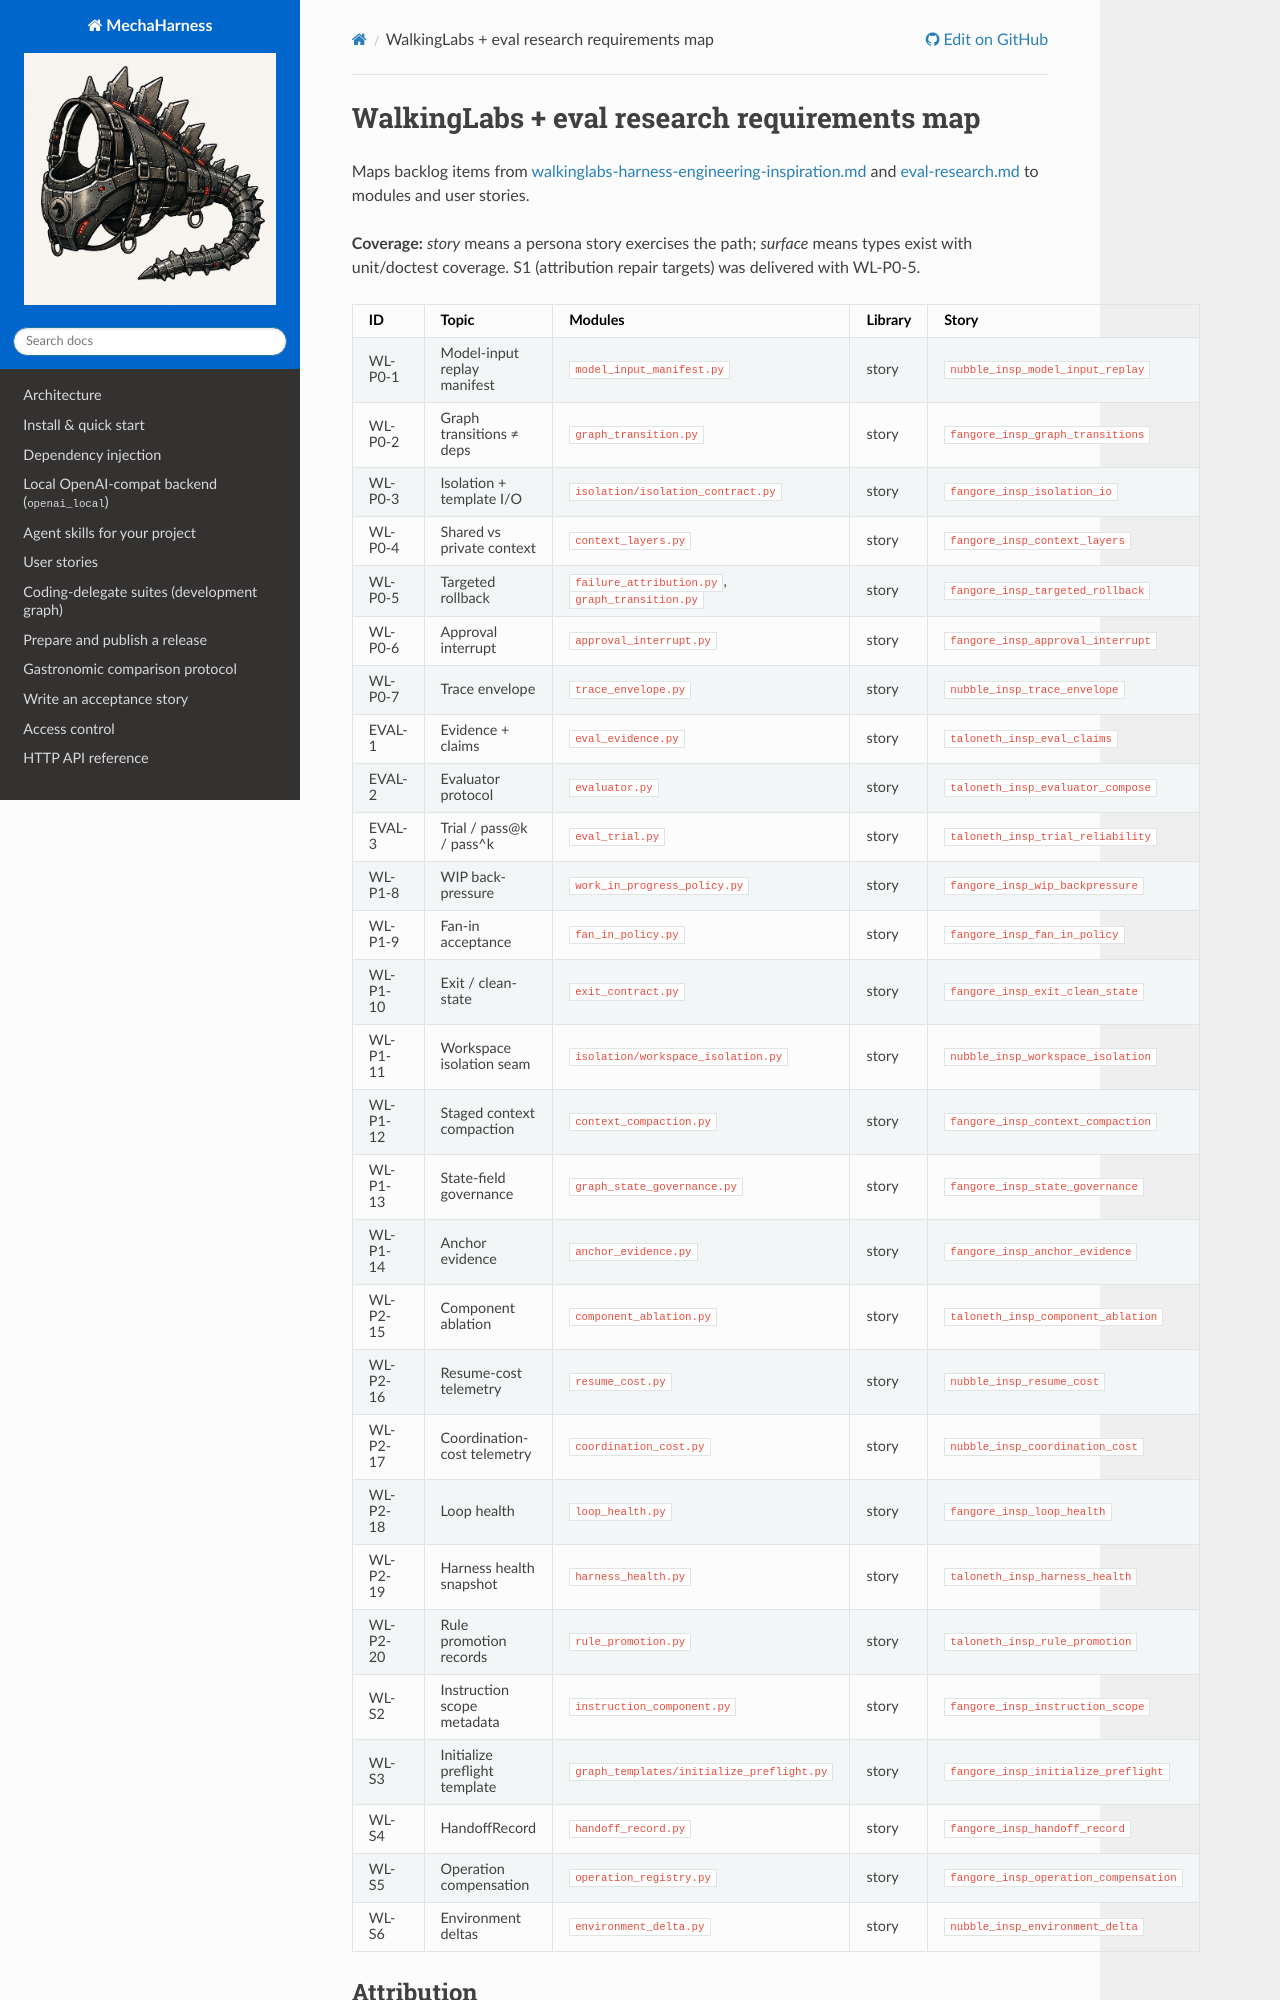

repository: rl337/mechaharness · page: inspiration/walkinglabs-eval-requirements-map.html · generator: sphinx

# WalkingLabs + eval research requirements map

Maps backlog items from
[walkinglabs-harness-engineering-inspiration.md](./walkinglabs-harness-engineering-inspiration.md)
and [eval-research.md](./eval-research.md) to modules and user stories.

**Coverage:** *story* means a persona story exercises the path; *surface* means
types exist with unit/doctest coverage. S1 (attribution repair targets) was
delivered with WL-P0-5.
